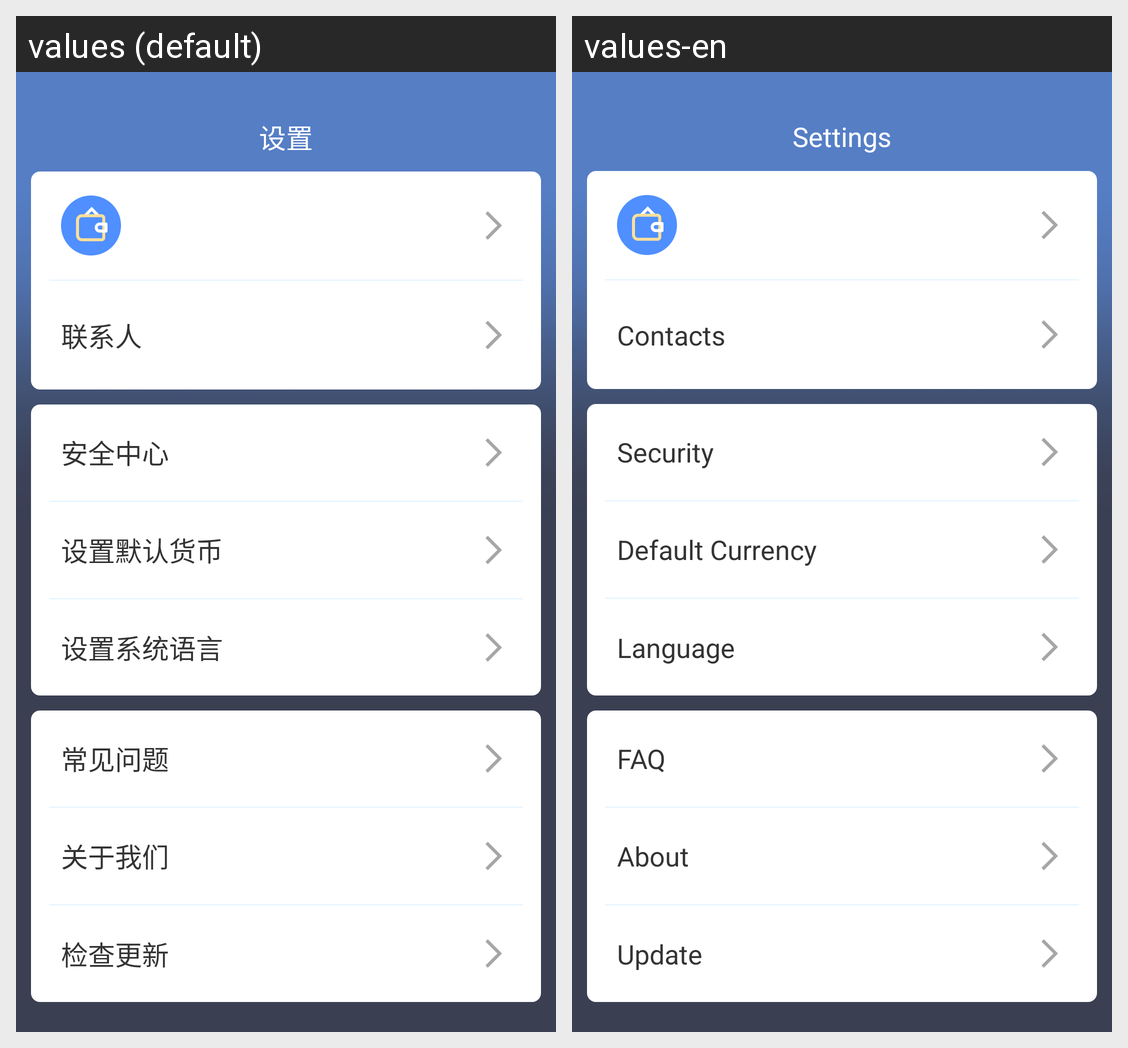

Here is an Android app screen in its default locale and in the app's own translations. Write out the translated-string differences for the strings that appear on this screen.
Android screen res/layout/delegate_setting.xml rendered under 2 locales, left to right: values (default), values-en. Device: Nexus 5 (rendered at 1080×1920; each locale shown at half size, 540×960, under a caption strip naming it); theme AppTheme.
Strings drawn on this screen, with the default value and each locale's value (text and hints the layout hard-codes, and strings that could not be matched under every locale, appear in the picture but are not listed):

setting
  values: 设置
  values-en: Settings

contact
  values: 联系人
  values-en: Contacts

setting_safe
  values: 安全中心
  values-en: Security

setting_default
  values: 设置默认货币
  values-en: Default Currency

setting_language
  values: 设置系统语言
  values-en: Language

setting_update
  values: 检查更新
  values-en: Update

setting_problem
  values: 常见问题
  values-en: FAQ

setting_about_us
  values: 关于我们
  values-en: About
